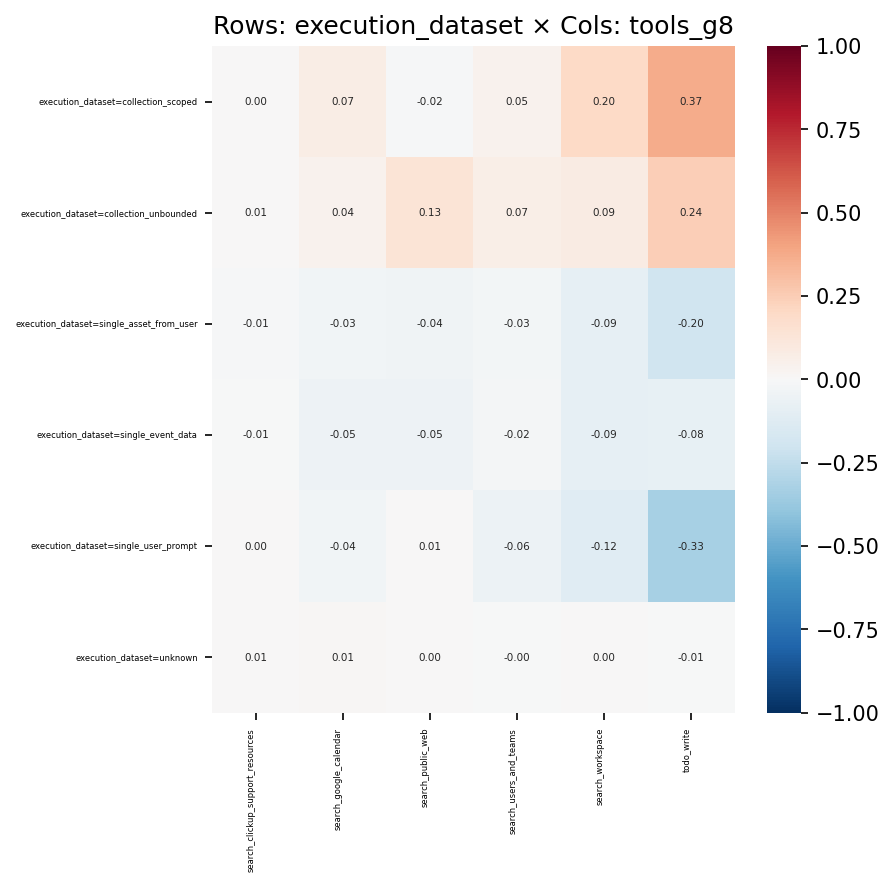

The data file committed next to this chart (first rows):
, search_clickup_support_resources, search_google_calendar, search_public_web, search_users_and_teams, search_workspace, todo_write
execution_dataset=collection_scoped, 0.004409, 0.07409, -0.01543, 0.04685, 0.2023, 0.3711
execution_dataset=collection_unbounded, 0.005148, 0.04348, 0.1344, 0.06613, 0.08503, 0.2427
execution_dataset=single_asset_from_user, -0.01101, -0.03355, -0.04315, -0.02726, -0.08721, -0.1982
execution_dataset=single_event_data, -0.006087, -0.04847, -0.05335, -0.0168, -0.08777, -0.08299
execution_dataset=single_user_prompt, 0.004851, -0.03739, 0.007091, -0.05783, -0.1213, -0.3304
execution_dataset=unknown, 0.005383, 0.01343, 0.00346, -0.002786, 0.004274, -0.005824
